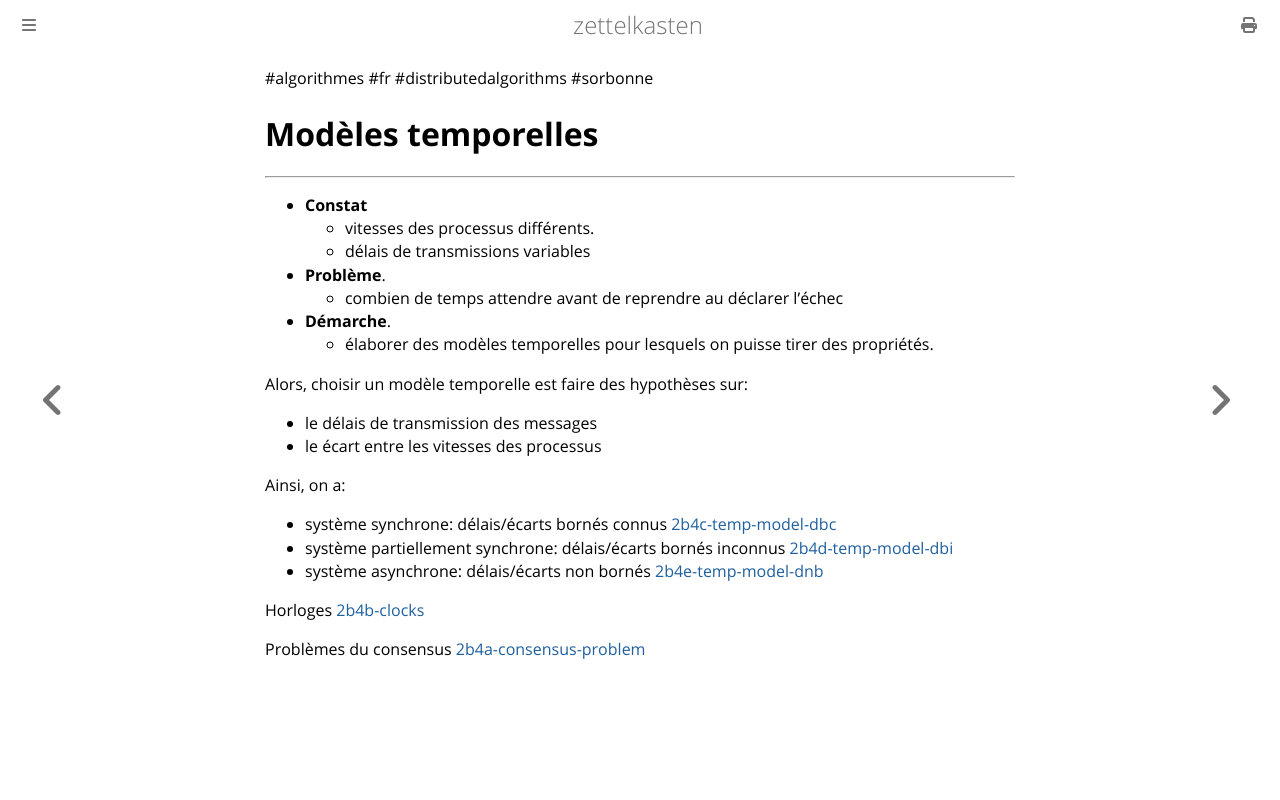

repository: aliasgwynplaine/z · page: 2b4-temporal-models.html · generator: mdbook

#algorithmes #fr #distributedalgorithms #sorbonne
# Modèles temporelles
---

+ **Constat**
	+ vitesses des processus différents.
	+ délais de transmissions variables
+ **Problème**. 
	+ combien de temps attendre avant de reprendre au déclarer l’échec
+ **Démarche**.
	+ élaborer des modèles temporelles pour lesquels on puisse tirer des propriétés.

Alors, choisir un modèle temporelle est faire des hypothèses sur:
+ le délais de transmission des messages
+ le écart entre les vitesses des processus

Ainsi, on a:
+ système synchrone: délais/écarts bornés connus [2b4c-temp-model-dbc](2b4c-temp-model-dbc.md)
+ système partiellement synchrone: délais/écarts bornés inconnus [2b4d-temp-model-dbi](2b4d-temp-model-dbi.md)
+ système asynchrone: délais/écarts non bornés [2b4e-temp-model-dnb](2b4e-temp-model-dnb.md) 

Horloges [2b4b-clocks](2b4b-clocks.md)

Problèmes du consensus [2b4a-consensus-problem](2b4a-consensus-problem.md)
